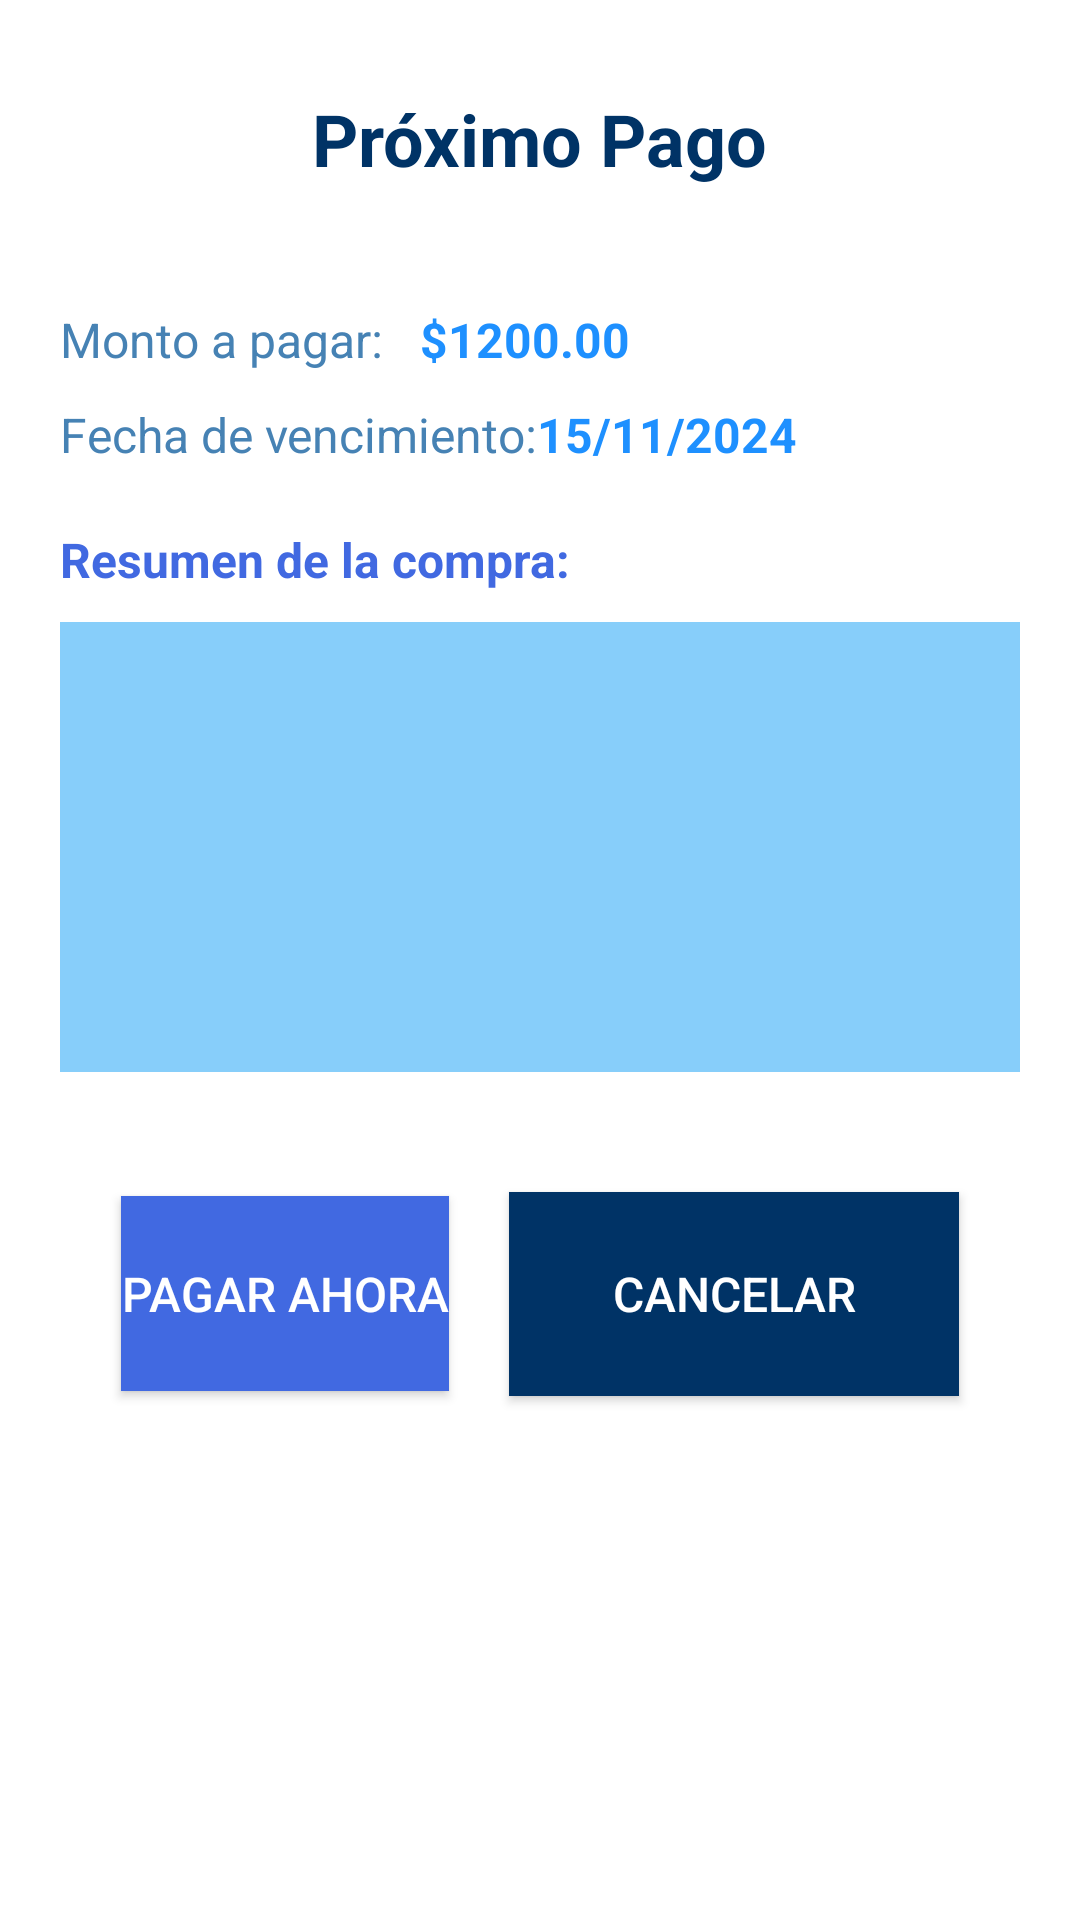

Write the Android layout XML for this screen, with the resource values it uses.
<!-- AndroidManifest.xml: application theme Theme.APPmovil -->
<!-- res/layout/proximo_pago.xml -->
<?xml version="1.0" encoding="utf-8"?>
<LinearLayout xmlns:android="http://schemas.android.com/apk/res/android"
    android:layout_width="match_parent"
    android:layout_height="match_parent"
    android:orientation="vertical"
    android:padding="20dp">

    
    <TextView
        android:id="@+id/txtProximoPago"
        android:layout_width="wrap_content"
        android:layout_height="wrap_content"
        android:text="Próximo Pago"
        android:textSize="24sp"
        android:textStyle="bold"
        android:textColor="#003366"
        android:gravity="center"
        android:layout_marginTop="10dp"
        android:layout_gravity="center"/>

    
    <LinearLayout
        android:orientation="horizontal"
        android:layout_width="match_parent"
        android:layout_height="wrap_content"
        android:layout_marginTop="40dp">

        <TextView
            android:layout_width="120dp"
            android:layout_height="wrap_content"
            android:text="Monto a pagar:"
            android:textSize="16sp"
            android:textColor="#4682B4"
            android:gravity="center_vertical" />

        <TextView
            android:layout_width="wrap_content"
            android:layout_height="wrap_content"
            android:text="$1200.00"
            android:textSize="16sp"
            android:textStyle="bold"
            android:textColor="#1E90FF"
            android:gravity="center_vertical" />
    </LinearLayout>

    
    <LinearLayout
        android:orientation="horizontal"
        android:layout_width="match_parent"
        android:layout_height="wrap_content"
        android:layout_marginTop="10dp">

        <TextView
            android:layout_width="159dp"
            android:layout_height="wrap_content"
            android:text="Fecha de vencimiento:"
            android:textSize="16sp"
            android:textColor="#4682B4"
            android:gravity="center_vertical" />

        <TextView
            android:layout_width="132dp"
            android:layout_height="wrap_content"
            android:text="15/11/2024"
            android:textSize="16sp"
            android:textStyle="bold"
            android:textColor="#1E90FF"
            android:gravity="center_vertical" />
    </LinearLayout>

    
    <TextView
        android:layout_width="wrap_content"
        android:layout_height="wrap_content"
        android:text="Resumen de la compra:"
        android:textSize="16sp"
        android:textStyle="bold"
        android:textColor="#4169E1"
        android:layout_marginTop="20dp"
        android:layout_marginBottom="10dp" />

    
    <ListView
        android:id="@+id/listViewProductos"
        android:layout_width="match_parent"
        android:layout_height="150dp"
        android:divider="@android:color/darker_gray"
        android:dividerHeight="1dp"
        android:background="#87CEFA" />

    
    <LinearLayout
        android:orientation="horizontal"
        android:layout_width="match_parent"
        android:layout_height="wrap_content"
        android:gravity="center"
        android:layout_marginTop="30dp">

        <Button
            android:id="@+id/btnPagarAhora"
            android:layout_width="wrap_content"
            android:layout_height="65dp"
            android:layout_margin="10dp"
            android:background="@color/royal_blue"
            android:text="Pagar ahora"
            android:textColor="#FFFFFF"
            android:textSize="16sp" />

        <Button
            android:id="@+id/btnCancelar"
            android:layout_width="150dp"
            android:layout_height="68dp"
            android:layout_margin="10dp"
            android:background="@color/midnight_blue"
            android:text="Cancelar"
            android:textColor="#FFFFFF"
            android:textSize="16sp" />
    </LinearLayout>

</LinearLayout>
<!-- resources referenced by this layout -->
<resources>
  <color name="midnight_blue">#003366</color>
  <color name="royal_blue">#4169E1</color>
  <style name="Theme.APPmovil" parent="Theme.MaterialComponents.DayNight.DarkActionBar">
          
          <item name="colorPrimary">@color/purple_500</item>
          <item name="colorPrimaryVariant">@color/purple_700</item>
          <item name="colorOnPrimary">@color/white</item>
          
          <item name="colorSecondary">@color/teal_200</item>
          <item name="colorSecondaryVariant">@color/teal_700</item>
          <item name="colorOnSecondary">@color/black</item>
          
          <item name="android:statusBarColor">?attr/colorPrimaryVariant</item>
          
      </style>
  <color name="purple_500">#FF6200EE</color>
  <color name="purple_700">#FF3700B3</color>
  <color name="white">#FFFFFFFF</color>
  <color name="teal_200">#FF03DAC5</color>
  <color name="teal_700">#FF018786</color>
  <color name="black">#FF000000</color>
</resources>
